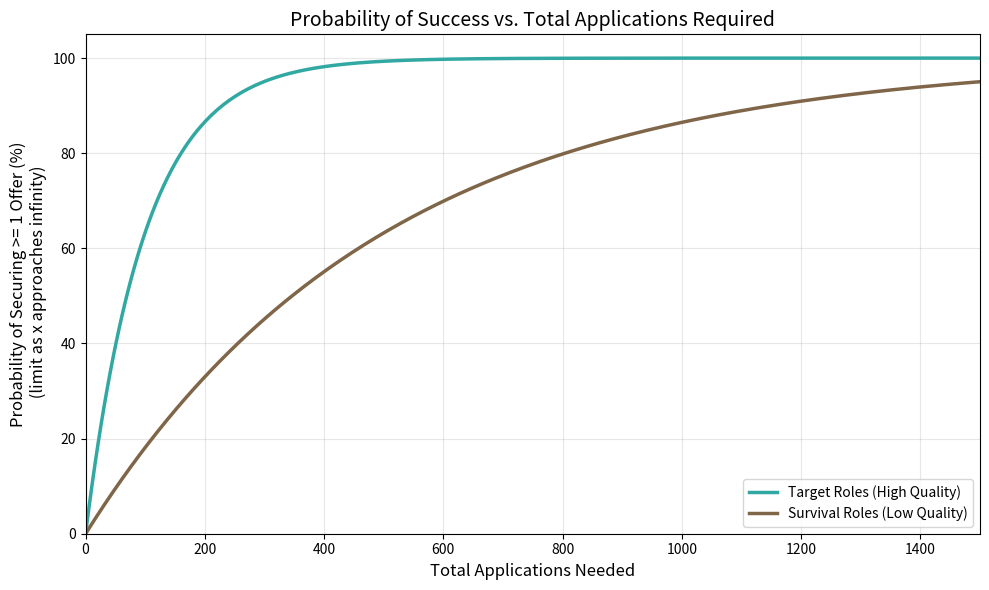

Reproduce this figure in Python.
import math

import matplotlib.pyplot as plt
import numpy as np


#this code is copissingmeoff
def calculate_cumulative_effort(role_name, total_applicants, hires, app_time_mins, interview_stages, target_probability=0.80):
    p_hire = hires / total_applicants
    n_apps = math.ceil(math.log(1 - target_probability) / math.log(1 - p_hire))
    
    expected_interview_time_mins = 0
    expected_interviews_breakdown = {}
    
    for stage in interview_stages:
        p_reach_stage = stage['candidates'] / total_applicants
        expected_interview_time_mins += (p_reach_stage * stage['time_mins'])
        
        expected_attended = n_apps * p_reach_stage
        expected_interviews_breakdown[stage['name']] = round(expected_attended)
        
    total_expected_time_per_app = app_time_mins + expected_interview_time_mins
    total_time_hours = (n_apps * total_expected_time_per_app) / 60
    
    return {
        "Role Type": role_name,
        "Applicants/Vacancy": total_applicants,
        "App Time (Mins)": app_time_mins,
        "Total Applications": n_apps,
        "Total Effort (Hours)": round(total_time_hours, 2),
        "Expected Interviews": expected_interviews_breakdown
    }

def plot_cumulative_distribution(target_applicants, survival_applicants):
    x_apps = np.linspace(1, 2500, 500)
    
    p_target = 1 / target_applicants
    p_survival = 1 / survival_applicants
    
    y_target = (1 - (1 - p_target)**x_apps) * 100
    y_survival = (1 - (1 - p_survival)**x_apps) * 100
    
    plt.figure(figsize=(10, 6))
    
    # Custom color palette preserved
    plt.plot(x_apps, y_target, color='#32a8a2', label='Target Roles (High Quality)', lw=2.5)
    plt.plot(x_apps, y_survival, color='#806649', label='Survival Roles (Low Quality)', lw=2.5)
    
    plt.title('Probability of Success vs. Total Applications Required', fontsize=14)
    plt.xlabel('Total Applications Needed', fontsize=12)
    plt.ylabel('Probability of Securing >= 1 Offer (%)\n (limit as x approaches infinity)', fontsize=12)
    
    plt.xlim(0, 1500)
    plt.ylim(0, 105)
    plt.legend(loc='lower right', fontsize=10)
    plt.grid(True, alpha=0.3)
    plt.tight_layout()
    plt.show()

# --- Execution ---
print("="*80)
print("Real jobs Versus me applying to 1000 jobs for 15 dollars per hour and getting spat on all day type shit")
print("="*80)

survival_stages = [
    {"name": "In-Person/Phone Interview", "candidates": 5, "time_mins": 30}
]

survival_metrics = calculate_cumulative_effort(
    "Survival (Minimum Wage)", 500, 1, 5, survival_stages
)

target_stages = [
    {"name": "HR Prescreen Call", "candidates": 30, "time_mins": 20},
    {"name": "Interview 1 (Manager)", "candidates": 10, "time_mins": 60},
    {"name": "Interview 2 (Director)", "candidates": 2, "time_mins": 60}
]

target_metrics = calculate_cumulative_effort(
    "Target (AR Clerk/Office)", 100, 1, 15, target_stages
)

print("\n[ TARGET ROLES  ]")
print(f"Total Applications Needed: {target_metrics['Total Applications']}")
print("Expected Interview Pipeline Yield:")
for stage, count in target_metrics["Expected Interviews"].items():
    print(f"  -> {stage}: {count} expected")
print(f"Total Time Investment: {target_metrics['Total Effort (Hours)']} Hours")

print("\n[ SURVIVAL ROLES (MINIMUM WAGE) ]")
print(f"Total Applications Needed: {survival_metrics['Total Applications']}")
print("Expected Interview Pipeline Yield:")
for stage, count in survival_metrics["Expected Interviews"].items():
    print(f"  -> {stage}: {count} expected")
print(f"Total Time Investment: {survival_metrics['Total Effort (Hours)']} Hours")

print("\n[ EFFORT THRESHOLD SUMMARY ]")
thresholds = [0.25, 0.50, 0.75, 0.995]

print("Role Type | Target % | Apps Needed | Total Time (Hrs)")
print("-" * 65)

for t in thresholds:
    m = calculate_cumulative_effort("Target ", 100, 1, 15, target_stages, t)
    print(f"Target   | {round(t*100, 1)}% | {m['Total Applications']} | {m['Total Effort (Hours)']} hrs")

print("-" * 65)

for t in thresholds:
    m = calculate_cumulative_effort("Survival (Minimum Wage)", 500, 1, 5, survival_stages, t)
    print(f"Survival | {round(t*100, 1)}% | {m['Total Applications']} | {m['Total Effort (Hours)']} hrs")

print("\n" + "="*80)

plot_cumulative_distribution(
    target_metrics["Applicants/Vacancy"],
    survival_metrics["Applicants/Vacancy"]
)



print("The thing is, I don't think this is even a theoretically Oh just apply to both and split time type shit because it's the same expected amount of time and effort just to remain in poverty")
print("Like I would be stupid wouldn't I? I've gotten 5 interviews in like 30 highquality and 120 medium quality which are target jobs but with no cover letter or an extra generic quick apply ready cover letter")
